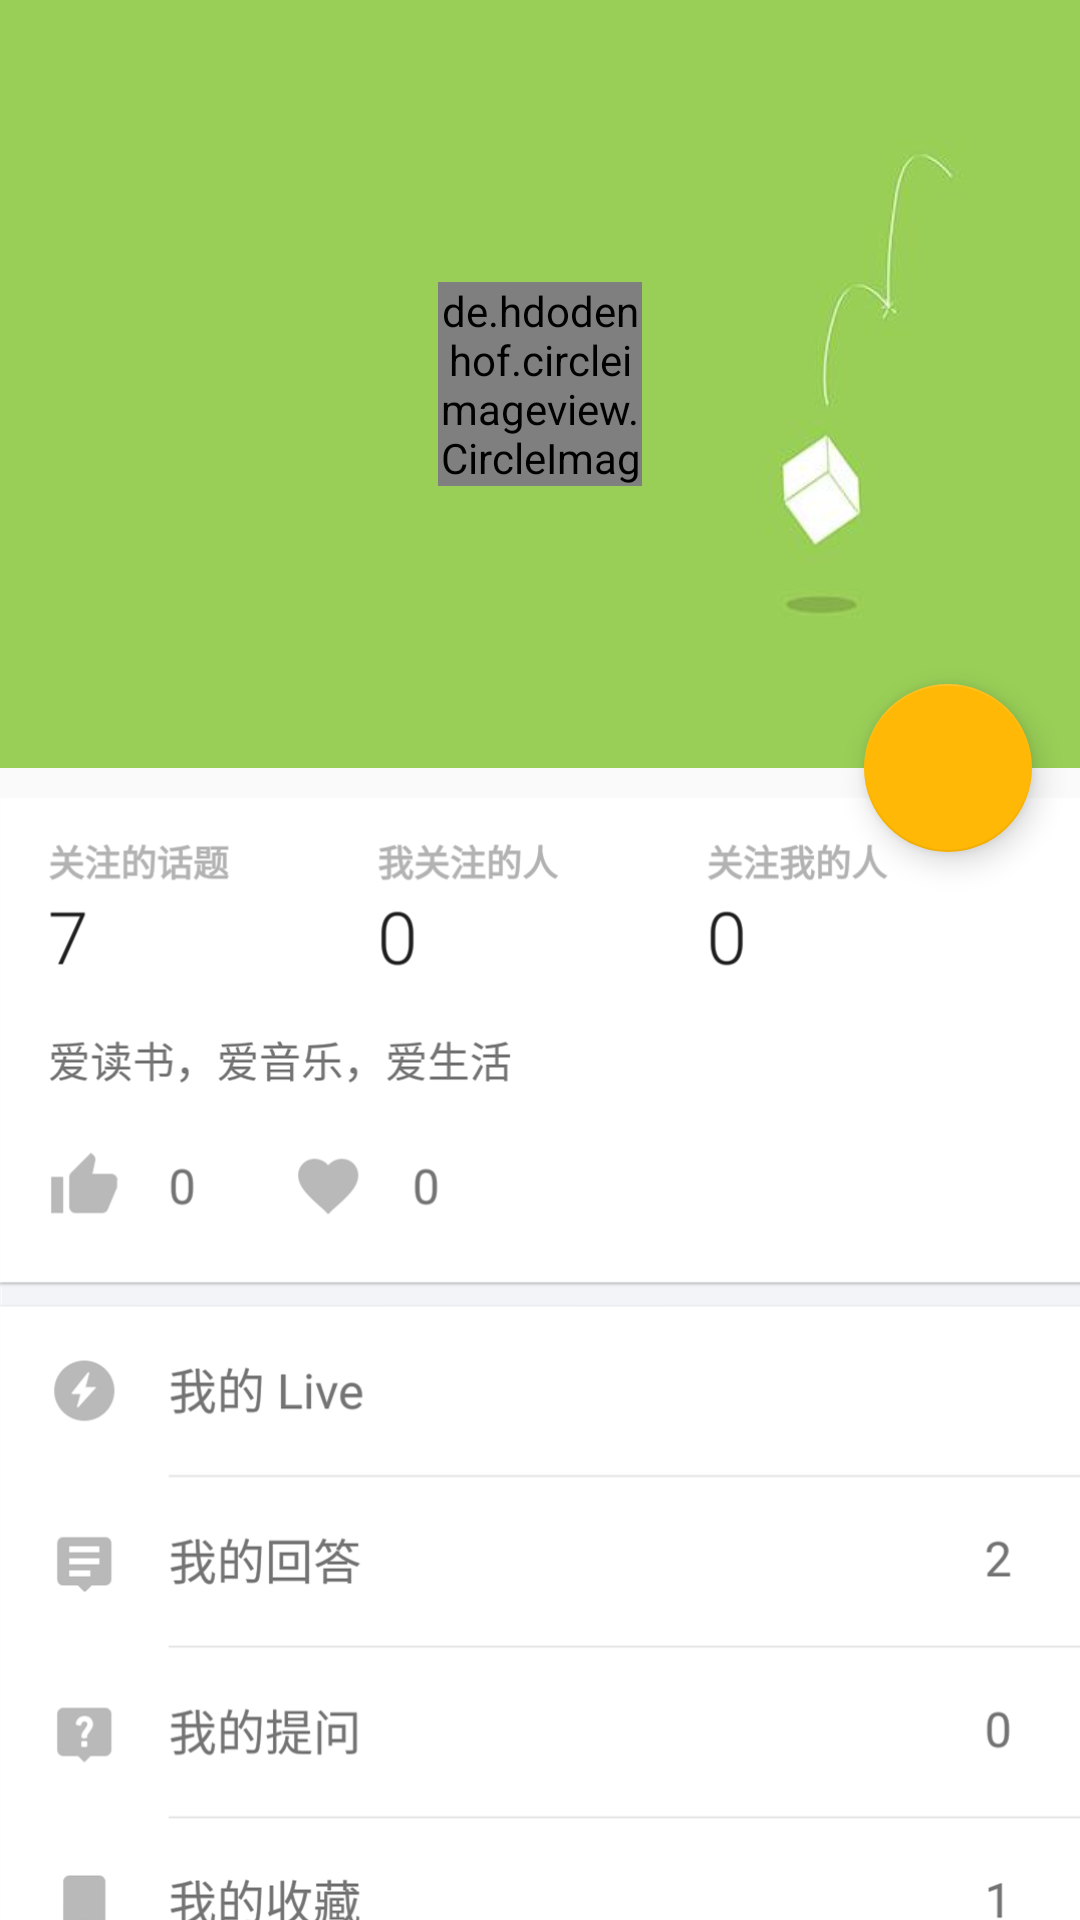

The Android layout XML behind this screen, and the referenced resources:
<!-- AndroidManifest.xml: application theme AppTheme -->
<!-- res/layout/fragment_four.xml -->
<?xml version="1.0" encoding="utf-8"?>
<androidx.coordinatorlayout.widget.CoordinatorLayout xmlns:android="http://schemas.android.com/apk/res/android"
    xmlns:app="http://schemas.android.com/apk/res-auto"
    android:layout_width="match_parent"
    android:layout_height="match_parent">

    <com.google.android.material.appbar.AppBarLayout
        android:id="@+id/appbar"
        android:layout_width="match_parent"
        android:layout_height="256dp"
        android:fitsSystemWindows="true"
        android:theme="@style/ThemeOverlay.AppCompat.Dark.ActionBar">

        <com.google.android.material.appbar.CollapsingToolbarLayout
            android:id="@+id/collapsing_toolbar"
            android:layout_width="match_parent"
            android:layout_height="match_parent"
            android:fitsSystemWindows="true"
            app:contentScrim="?attr/colorPrimary"
            app:expandedTitleMarginEnd="64dp"
            app:expandedTitleMarginStart="48dp"
            app:layout_scrollFlags="scroll|exitUntilCollapsed">

            <RelativeLayout
                android:layout_width="match_parent"
                android:layout_height="match_parent"
                android:background="@drawable/user_bg"
                app:layout_collapseMode="parallax">

                <de.hdodenhof.circleimageview.CircleImageView
                    android:id="@+id/headview"
                    android:layout_width="68dp"
                    android:layout_height="68dp"
                    android:layout_centerInParent="true"
                    android:src="@drawable/profile" />


            </RelativeLayout>


            <androidx.appcompat.widget.Toolbar
                android:id="@+id/toolbar"
                android:layout_width="match_parent"
                android:layout_height="?attr/actionBarSize"
                app:layout_collapseMode="pin"
                app:popupTheme="@style/ThemeOverlay.AppCompat.Light" />

        </com.google.android.material.appbar.CollapsingToolbarLayout>

    </com.google.android.material.appbar.AppBarLayout>


    <androidx.core.widget.NestedScrollView
        android:layout_width="match_parent"
        android:layout_height="wrap_content"
        app:layout_behavior="@string/appbar_scrolling_view_behavior">


        <LinearLayout
            android:layout_width="match_parent"
            android:layout_height="wrap_content"
            android:orientation="vertical"
            android:paddingTop="10dp">

            <ImageView
                android:layout_width="match_parent"
                android:layout_height="match_parent"
                android:scaleType="fitStart"
                android:src="@drawable/fake" />


        </LinearLayout>


    </androidx.core.widget.NestedScrollView>

    <com.google.android.material.floatingactionbutton.FloatingActionButton
        android:id="@+id/btn"
        android:layout_width="wrap_content"
        android:layout_height="wrap_content"
        android:layout_margin="16dp"
        android:clickable="true"
        android:src="@drawable/ic_edit"
        app:layout_anchor="@id/appbar"
        app:layout_anchorGravity="bottom|right|end" />

</androidx.coordinatorlayout.widget.CoordinatorLayout>
<!-- resources referenced by this layout -->
<resources>
  <!-- drawable fake: jpg bitmap (drawable, 129341 bytes) -->
  <!-- drawable profile: png bitmap (drawable, 742 bytes) -->
  <!-- drawable user_bg: jpg bitmap (drawable, 6933 bytes) -->
  <style name="AppTheme" parent="Theme.AppCompat.Light.NoActionBar">
          
          <item name="colorPrimary">@color/colorPrimary</item>
          <item name="colorPrimaryDark">@color/colorPrimaryDark</item>
          <item name="colorAccent">@color/colorAccent</item>
      </style>
  <color name="colorPrimary">#1E8AE8</color>
  <color name="colorPrimaryDark">#176EB9</color>
  <color name="colorAccent">#FFB805</color>
</resources>
